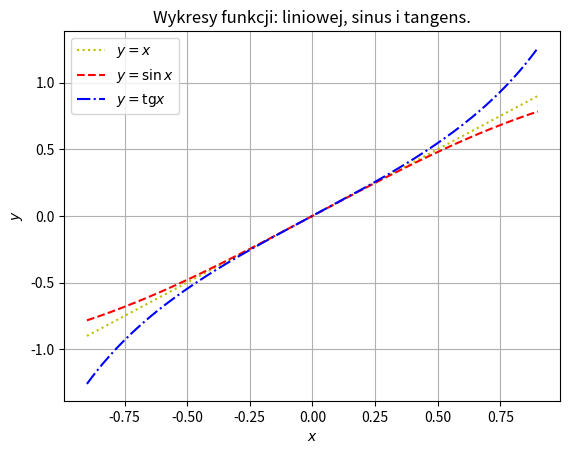

This figure's Python source: (Note: this script raises an exception after producing the figure.)
# Technologie informacyjne i komunikacyjne
# Przykłady - wizualizacja danych.
# Przykład 5. Wykreślanie funkcji - formatowanie wykresów.

import numpy as np
import matplotlib.pyplot as plt


# Pomocnicza funkcja plot - przygotowuje dane i rysuje wykresy
def plot():
   # Przygotowanie danych

   x = x = np.linspace(-0.9, 0.9, 200)
   y_sin = np.sin(x)
   y_tg = np.tan(x)


   # Rysowanie wykresów

   plt.plot(x, x, ":y", label = "$y = x$")
   plt.plot(x, y_sin, "--r", label = r"$y = \sin x$")
   plt.plot(x, y_tg, "-.b", label = r"$y = \mathrm{tg} x$")

   plt.grid()
   plt.xlabel("$x$")
   plt.ylabel("$y$")
   plt.title("Wykresy funkcji: liniowej, sinus i tangens.")
   plt.legend()


# Wyświetlenie rysunku na ekranie

plot()
plt.show()


# Zapis rysunku do pliku

print("Czy zapisać rysunek do pliku? Jeśli tak, podaj format (png, jpg, svg lub pdf).")
format = input()

if format.lower() == "png":
   plot()
   plt.savefig("trigplot.png", dpi = 300, transparent = True)
   print("Rysunek został zapisany w pliku trigplot.png.")
elif format.lower() == "jpg":
   plot()
   plt.savefig("trigplot.jpg", dpi = 300)
   print("Rysunek został zapisany w pliku trigplot.jpg.")
elif format.lower() == "svg":
   plot()
   plt.savefig("trigplot.svg")
   print("Rysunek został zapisany w pliku trigplot.svg.")
elif format.lower() == "pdf":
   plot()
   plt.savefig("trigplot.pdf")
   print("Rysunek został zapisany w pliku trigplot.pdf.")
else:
   print("Rysunek nie został zapisany.")